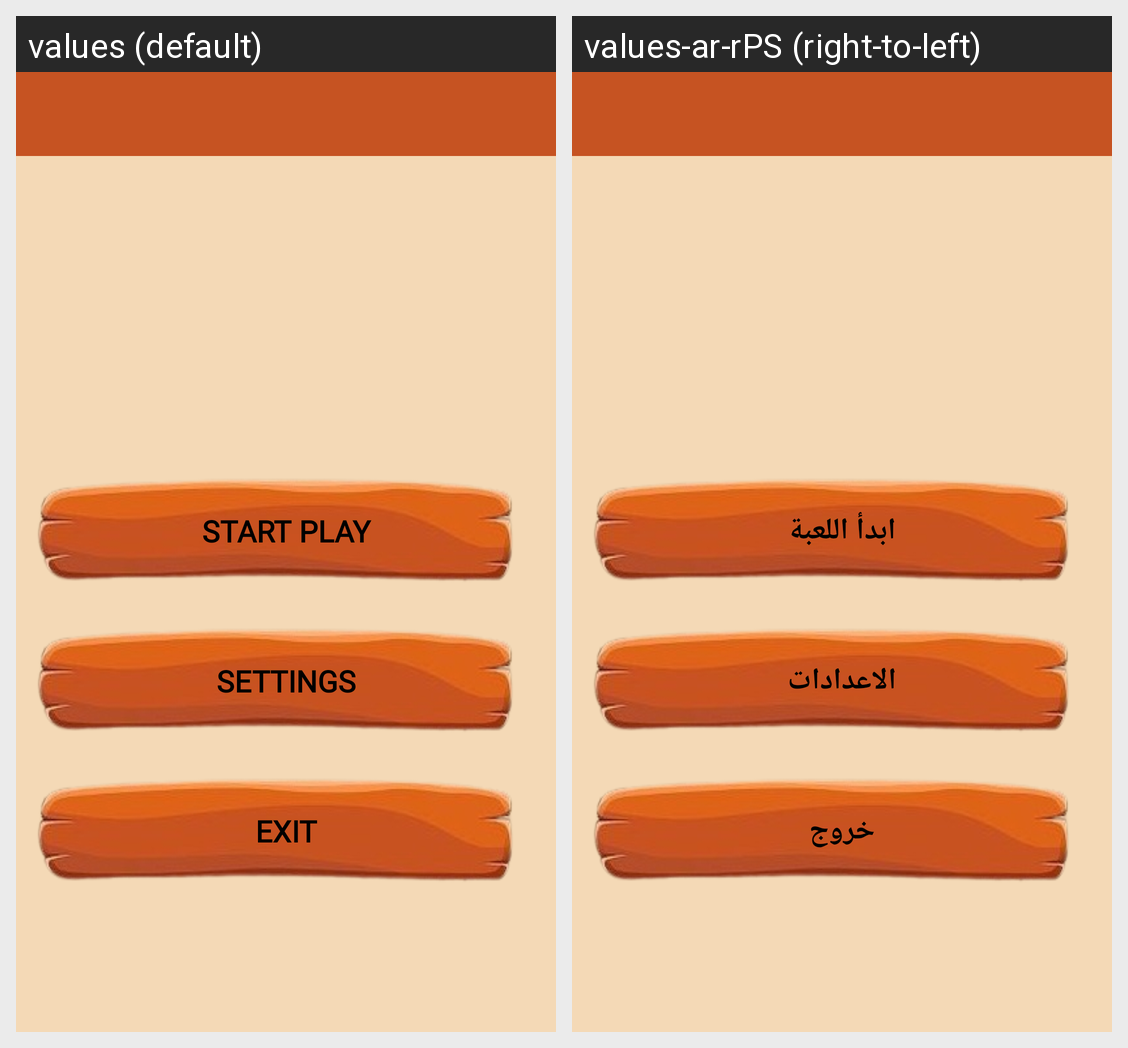

Here is an Android app screen in its default locale and in the app's own translations. Write out the translated-string differences for the strings that appear on this screen.
Android screen res/layout/activity_home.xml rendered under 2 locales, left to right: values (default), values-ar-rPS (right-to-left). Device: Nexus 5 (rendered at 1080×1920; each locale shown at half size, 540×960, under a caption strip naming it); theme Theme.GameFinalProject1.
Strings drawn on this screen, with the default value and each locale's value (text and hints the layout hard-codes, and strings that could not be matched under every locale, appear in the picture but are not listed):

start_play
  values: start play
  values-ar-rPS: ابدأ اللعبة

settings
  values: settings
  values-ar-rPS: الاعدادات

exit
  values: exit
  values-ar-rPS: خروج
